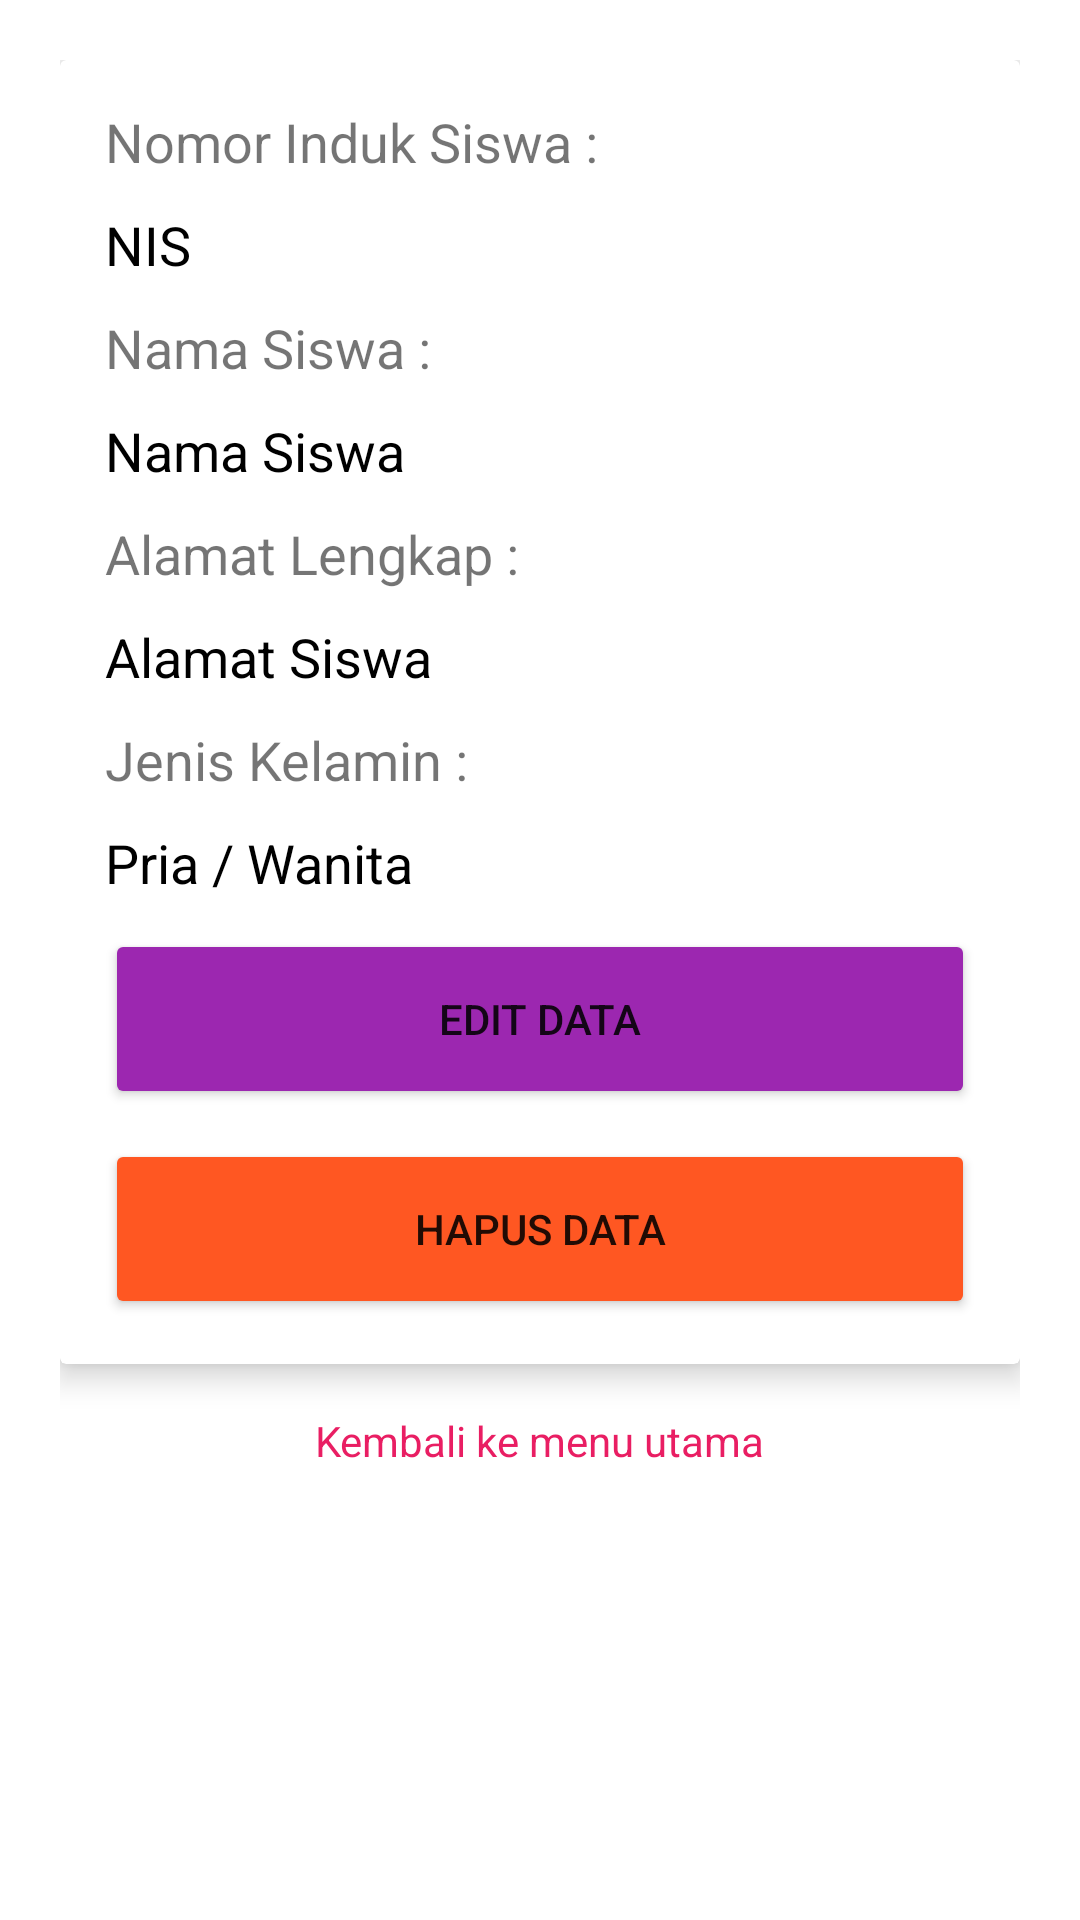

Write the Android layout XML for this screen, with the resource values it uses.
<!-- AndroidManifest.xml: application theme Theme.BelajarRoomDatabase -->
<!-- res/layout/activity_detail_siswa2.xml -->
<?xml version="1.0" encoding="utf-8"?>
<androidx.constraintlayout.widget.ConstraintLayout xmlns:android="http://schemas.android.com/apk/res/android"
    xmlns:app="http://schemas.android.com/apk/res-auto"
    xmlns:tools="http://schemas.android.com/tools"
    android:layout_width="match_parent"
    android:layout_height="match_parent"
    tools:context=".DetailSiswaActivity"
    android:padding="20dp">

    <androidx.cardview.widget.CardView
        android:layout_width="match_parent"
        android:layout_height="wrap_content"
        android:id="@+id/cardDetailSiswa"
        app:layout_constraintTop_toTopOf="parent"
        app:layout_constraintLeft_toLeftOf="parent"
        app:layout_constraintRight_toRightOf="parent"
        app:cardElevation="6dp">
        <LinearLayout
            android:layout_width="match_parent"
            android:layout_height="wrap_content"
            android:orientation="vertical"
            android:padding="10dp">
            <TextView
                android:layout_width="wrap_content"
                android:layout_height="wrap_content"
                android:layout_margin="5dp"
                android:text="Nomor Induk Siswa : "
                android:textSize="18dp"/>
            <TextView
                android:layout_width="wrap_content"
                android:layout_height="wrap_content"
                android:layout_margin="5dp"
                android:id="@+id/detailNIS"
                android:text="NIS"
                android:textSize="18dp"
                android:textColor="#000"/>
            <TextView
                android:layout_width="wrap_content"
                android:layout_height="wrap_content"
                android:layout_margin="5dp"
                android:text="Nama Siswa : "
                android:textSize="18dp"/>
            <TextView
                android:layout_width="wrap_content"
                android:layout_height="wrap_content"
                android:layout_margin="5dp"
                android:id="@+id/detailNama"
                android:text="Nama Siswa"
                android:textSize="18dp"
                android:textColor="#000"/>
            <TextView
                android:layout_width="wrap_content"
                android:layout_height="wrap_content"
                android:layout_margin="5dp"
                android:text="Alamat Lengkap : "
                android:textSize="18dp"/>
            <TextView
                android:layout_width="wrap_content"
                android:layout_height="wrap_content"
                android:layout_margin="5dp"
                android:id="@+id/detailAlamat"
                android:text="Alamat Siswa"
                android:textSize="18dp"
                android:textColor="#000"/>
            <TextView
                android:layout_width="wrap_content"
                android:layout_height="wrap_content"
                android:layout_margin="5dp"
                android:text="Jenis Kelamin : "
                android:textSize="18dp"/>
            <TextView
                android:layout_width="wrap_content"
                android:layout_height="wrap_content"
                android:layout_margin="5dp"
                android:id="@+id/detailJK"
                android:text="Pria / Wanita"
                android:textSize="18dp"
                android:textColor="#000"/>
            <Button
                android:layout_width="match_parent"
                android:layout_height="60dp"
                android:layout_margin="5dp"
                android:id="@+id/btnUbahData"
                android:text="edit data"
                android:backgroundTint="#9C27B0"/>
            <Button
                android:layout_width="match_parent"
                android:layout_height="60dp"
                android:layout_margin="5dp"
                android:id="@+id/btnHapusData"
                android:text="hapus data"
                android:backgroundTint="#FF5722"/>
        </LinearLayout>
    </androidx.cardview.widget.CardView>

    <TextView
        android:layout_width="wrap_content"
        android:layout_height="wrap_content"
        android:layout_marginTop="16dp"
        android:text="Kembali ke menu utama"
        android:textColor="#E91E63"
        app:layout_constraintEnd_toEndOf="@+id/cardDetailSiswa"
        app:layout_constraintStart_toStartOf="@+id/cardDetailSiswa"
        app:layout_constraintTop_toBottomOf="@+id/cardDetailSiswa" />
</androidx.constraintlayout.widget.ConstraintLayout>
<!-- resources referenced by this layout -->
<resources>
  <style name="Theme.BelajarRoomDatabase" parent="Theme.MaterialComponents.DayNight.DarkActionBar">
          
          <item name="colorPrimary">@color/purple_500</item>
          <item name="colorPrimaryVariant">@color/purple_700</item>
          <item name="colorOnPrimary">@color/white</item>
          
          <item name="colorSecondary">@color/teal_200</item>
          <item name="colorSecondaryVariant">@color/teal_700</item>
          <item name="colorOnSecondary">@color/black</item>
          
          <item name="android:statusBarColor" tools:targetApi="l">?attr/colorPrimaryVariant</item>
          
      </style>
  <!-- not gathered from this repository: default colours our renderer supplied (Android Studio template values) -->
  <color name="purple_500">#FF6200EE</color>
  <color name="purple_700">#FF3700B3</color>
  <color name="teal_200">#FF03DAC5</color>
  <color name="teal_700">#FF018786</color>
  <color name="black">#FF000000</color>
  <color name="white">#FFFFFFFF</color>
</resources>
